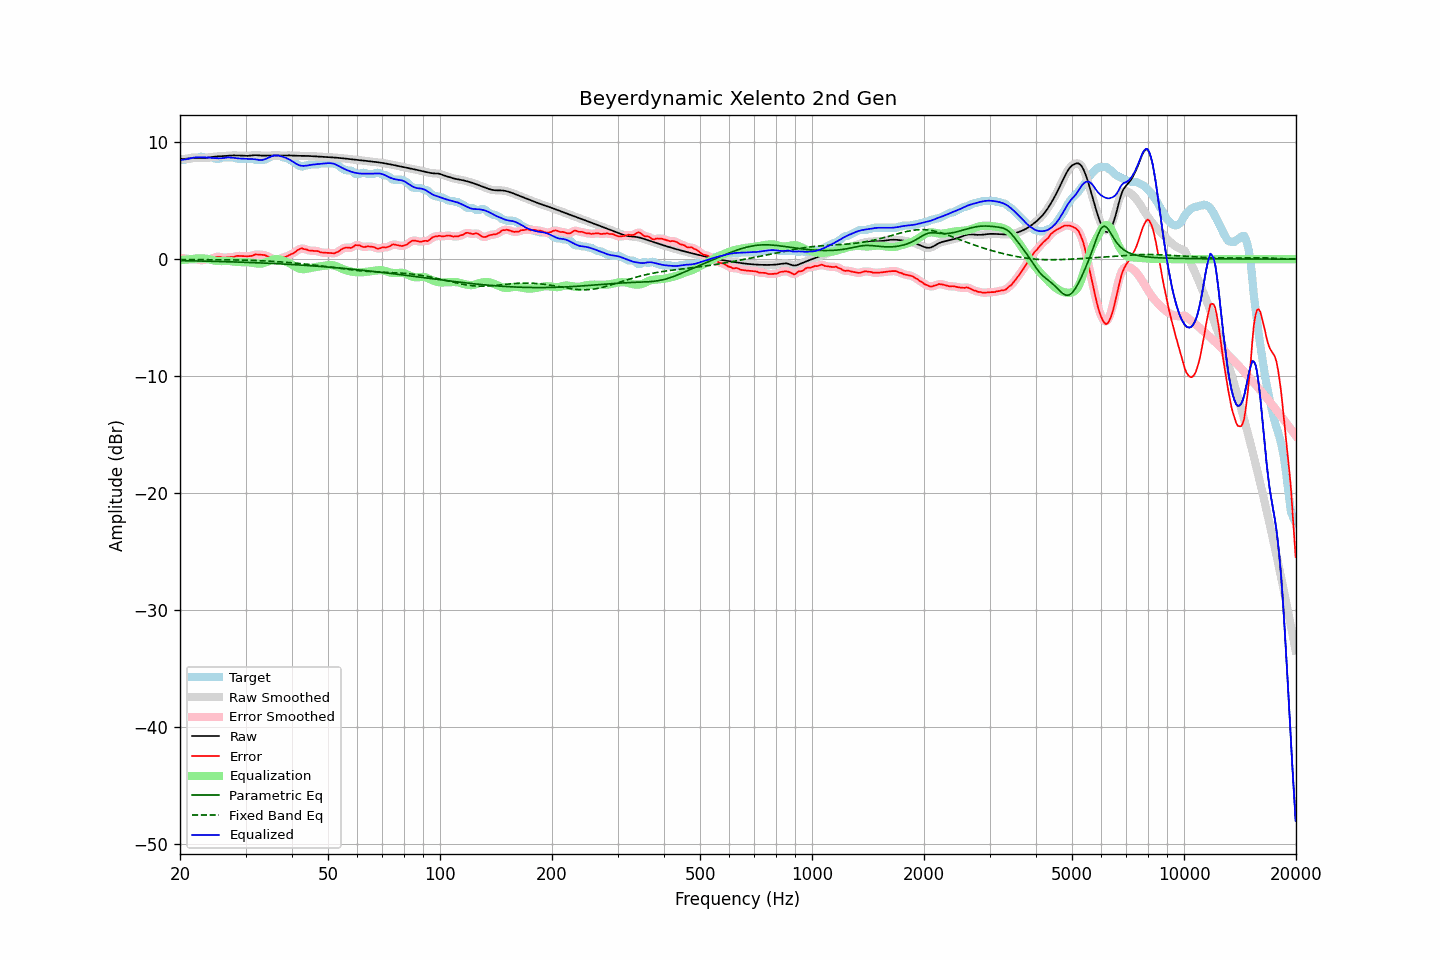

The table this chart was drawn from, first rows:
frequency, raw, error, smoothed, error_smoothed, equalization, parametric_eq, fixed_band_eq, equalized_raw, equalized_smoothed, target
20.00, 8.56, 0.08, 8.56, 0.09, -0.10, -0.13, -0.04, 8.46, 8.46, 8.48
20.20, 8.56, 0.08, 8.56, 0.08, -0.08, -0.13, -0.04, 8.48, 8.48, 8.48
20.40, 8.56, 0.08, 8.56, 0.08, -0.07, -0.13, -0.04, 8.50, 8.50, 8.48
20.61, 8.57, 0.09, 8.57, 0.06, -0.05, -0.13, -0.04, 8.52, 8.52, 8.48
20.81, 8.58, 0.03, 8.58, 0.05, -0.04, -0.14, -0.04, 8.54, 8.54, 8.55
21.02, 8.59, 0.01, 8.59, 0.02, -0.02, -0.14, -0.04, 8.57, 8.57, 8.58
21.23, 8.61, 0.02, 8.61, -0.00, -0.01, -0.14, -0.04, 8.60, 8.60, 8.59
21.44, 8.62, -0.02, 8.62, -0.02, 0.00, -0.14, -0.04, 8.63, 8.63, 8.64
21.66, 8.64, -0.04, 8.64, -0.03, 0.02, -0.15, -0.04, 8.66, 8.66, 8.68
21.87, 8.65, -0.03, 8.65, -0.03, 0.04, -0.15, -0.04, 8.69, 8.69, 8.68
22.09, 8.65, -0.03, 8.65, -0.02, 0.05, -0.15, -0.04, 8.70, 8.70, 8.68
22.31, 8.65, -0.03, 8.65, -0.04, 0.06, -0.16, -0.04, 8.71, 8.71, 8.68
22.54, 8.65, -0.04, 8.65, -0.07, 0.06, -0.16, -0.04, 8.71, 8.71, 8.69
22.76, 8.64, -0.12, 8.64, -0.08, 0.06, -0.16, -0.04, 8.71, 8.71, 8.77
22.99, 8.64, -0.09, 8.64, -0.08, 0.06, -0.16, -0.04, 8.70, 8.70, 8.73
23.22, 8.64, -0.04, 8.64, -0.06, 0.06, -0.17, -0.04, 8.70, 8.70, 8.68
23.45, 8.65, -0.03, 8.65, -0.03, 0.04, -0.17, -0.05, 8.69, 8.69, 8.68
23.69, 8.67, -0.01, 8.67, -0.01, 0.02, -0.17, -0.05, 8.69, 8.69, 8.68
23.92, 8.69, 0.01, 8.69, 0.00, -0.01, -0.18, -0.05, 8.67, 8.67, 8.68
24.16, 8.71, 0.03, 8.71, 0.02, -0.05, -0.18, -0.05, 8.66, 8.66, 8.68
24.40, 8.73, 0.05, 8.73, 0.07, -0.09, -0.18, -0.05, 8.64, 8.64, 8.68
24.65, 8.75, 0.11, 8.75, 0.11, -0.12, -0.19, -0.05, 8.63, 8.63, 8.64
24.89, 8.76, 0.18, 8.76, 0.16, -0.14, -0.19, -0.05, 8.63, 8.63, 8.58
25.14, 8.77, 0.19, 8.77, 0.20, -0.15, -0.20, -0.05, 8.62, 8.62, 8.58
25.39, 8.78, 0.20, 8.78, 0.20, -0.16, -0.20, -0.05, 8.62, 8.62, 8.58
25.65, 8.79, 0.20, 8.79, 0.18, -0.17, -0.20, -0.05, 8.62, 8.62, 8.59
25.91, 8.80, 0.14, 8.80, 0.15, -0.17, -0.21, -0.05, 8.63, 8.63, 8.66
26.16, 8.81, 0.13, 8.81, 0.14, -0.16, -0.21, -0.06, 8.64, 8.64, 8.68
26.43, 8.82, 0.14, 8.82, 0.13, -0.16, -0.21, -0.06, 8.66, 8.66, 8.68
26.69, 8.83, 0.15, 8.83, 0.15, -0.15, -0.22, -0.06, 8.68, 8.68, 8.68
26.96, 8.84, 0.16, 8.84, 0.16, -0.15, -0.22, -0.06, 8.69, 8.69, 8.68
27.23, 8.85, 0.17, 8.85, 0.17, -0.17, -0.23, -0.06, 8.69, 8.69, 8.68
27.50, 8.86, 0.18, 8.86, 0.17, -0.18, -0.23, -0.06, 8.67, 8.67, 8.68
27.77, 8.86, 0.18, 8.86, 0.19, -0.20, -0.24, -0.07, 8.66, 8.66, 8.68
28.05, 8.86, 0.19, 8.86, 0.21, -0.22, -0.24, -0.07, 8.64, 8.64, 8.67
28.33, 8.86, 0.26, 8.86, 0.25, -0.24, -0.24, -0.07, 8.63, 8.63, 8.60
28.62, 8.86, 0.28, 8.86, 0.27, -0.25, -0.25, -0.07, 8.61, 8.61, 8.58
28.90, 8.85, 0.27, 8.85, 0.28, -0.25, -0.25, -0.08, 8.60, 8.60, 8.58
29.19, 8.84, 0.26, 8.84, 0.26, -0.25, -0.26, -0.08, 8.59, 8.59, 8.58
29.48, 8.83, 0.25, 8.83, 0.25, -0.25, -0.26, -0.08, 8.58, 8.58, 8.58
29.78, 8.82, 0.24, 8.82, 0.24, -0.25, -0.27, -0.09, 8.57, 8.57, 8.58
30.08, 8.82, 0.24, 8.82, 0.24, -0.25, -0.27, -0.09, 8.57, 8.57, 8.58
30.38, 8.82, 0.24, 8.82, 0.24, -0.26, -0.28, -0.09, 8.56, 8.56, 8.58
30.68, 8.83, 0.25, 8.83, 0.25, -0.27, -0.28, -0.10, 8.56, 8.56, 8.58
30.99, 8.85, 0.27, 8.85, 0.27, -0.29, -0.29, -0.10, 8.56, 8.56, 8.58
31.30, 8.87, 0.29, 8.87, 0.31, -0.31, -0.29, -0.11, 8.55, 8.55, 8.58
31.61, 8.88, 0.35, 8.88, 0.35, -0.34, -0.30, -0.11, 8.54, 8.54, 8.53
31.93, 8.88, 0.40, 8.88, 0.38, -0.36, -0.31, -0.12, 8.52, 8.52, 8.48
32.24, 8.88, 0.40, 8.88, 0.40, -0.38, -0.31, -0.12, 8.50, 8.50, 8.48
32.57, 8.87, 0.39, 8.87, 0.39, -0.39, -0.32, -0.13, 8.48, 8.48, 8.48
32.89, 8.85, 0.37, 8.85, 0.38, -0.39, -0.32, -0.13, 8.47, 8.47, 8.48
33.22, 8.84, 0.36, 8.85, 0.37, -0.37, -0.33, -0.14, 8.47, 8.47, 8.48
33.55, 8.84, 0.36, 8.84, 0.35, -0.34, -0.34, -0.15, 8.50, 8.50, 8.48
33.89, 8.84, 0.33, 8.84, 0.32, -0.30, -0.34, -0.15, 8.55, 8.55, 8.52
34.23, 8.85, 0.26, 8.85, 0.27, -0.24, -0.35, -0.16, 8.61, 8.61, 8.59
34.57, 8.86, 0.20, 8.86, 0.20, -0.19, -0.35, -0.17, 8.67, 8.67, 8.65
34.92, 8.86, 0.14, 8.86, 0.13, -0.13, -0.36, -0.18, 8.73, 8.73, 8.72
35.27, 8.86, 0.07, 8.86, 0.06, -0.07, -0.37, -0.19, 8.78, 8.78, 8.79
35.62, 8.86, -0.01, 8.86, 0.01, -0.03, -0.37, -0.19, 8.82, 8.82, 8.86
35.97, 8.85, -0.03, 8.85, -0.03, -0.01, -0.38, -0.20, 8.85, 8.85, 8.88
... 635 more rows
